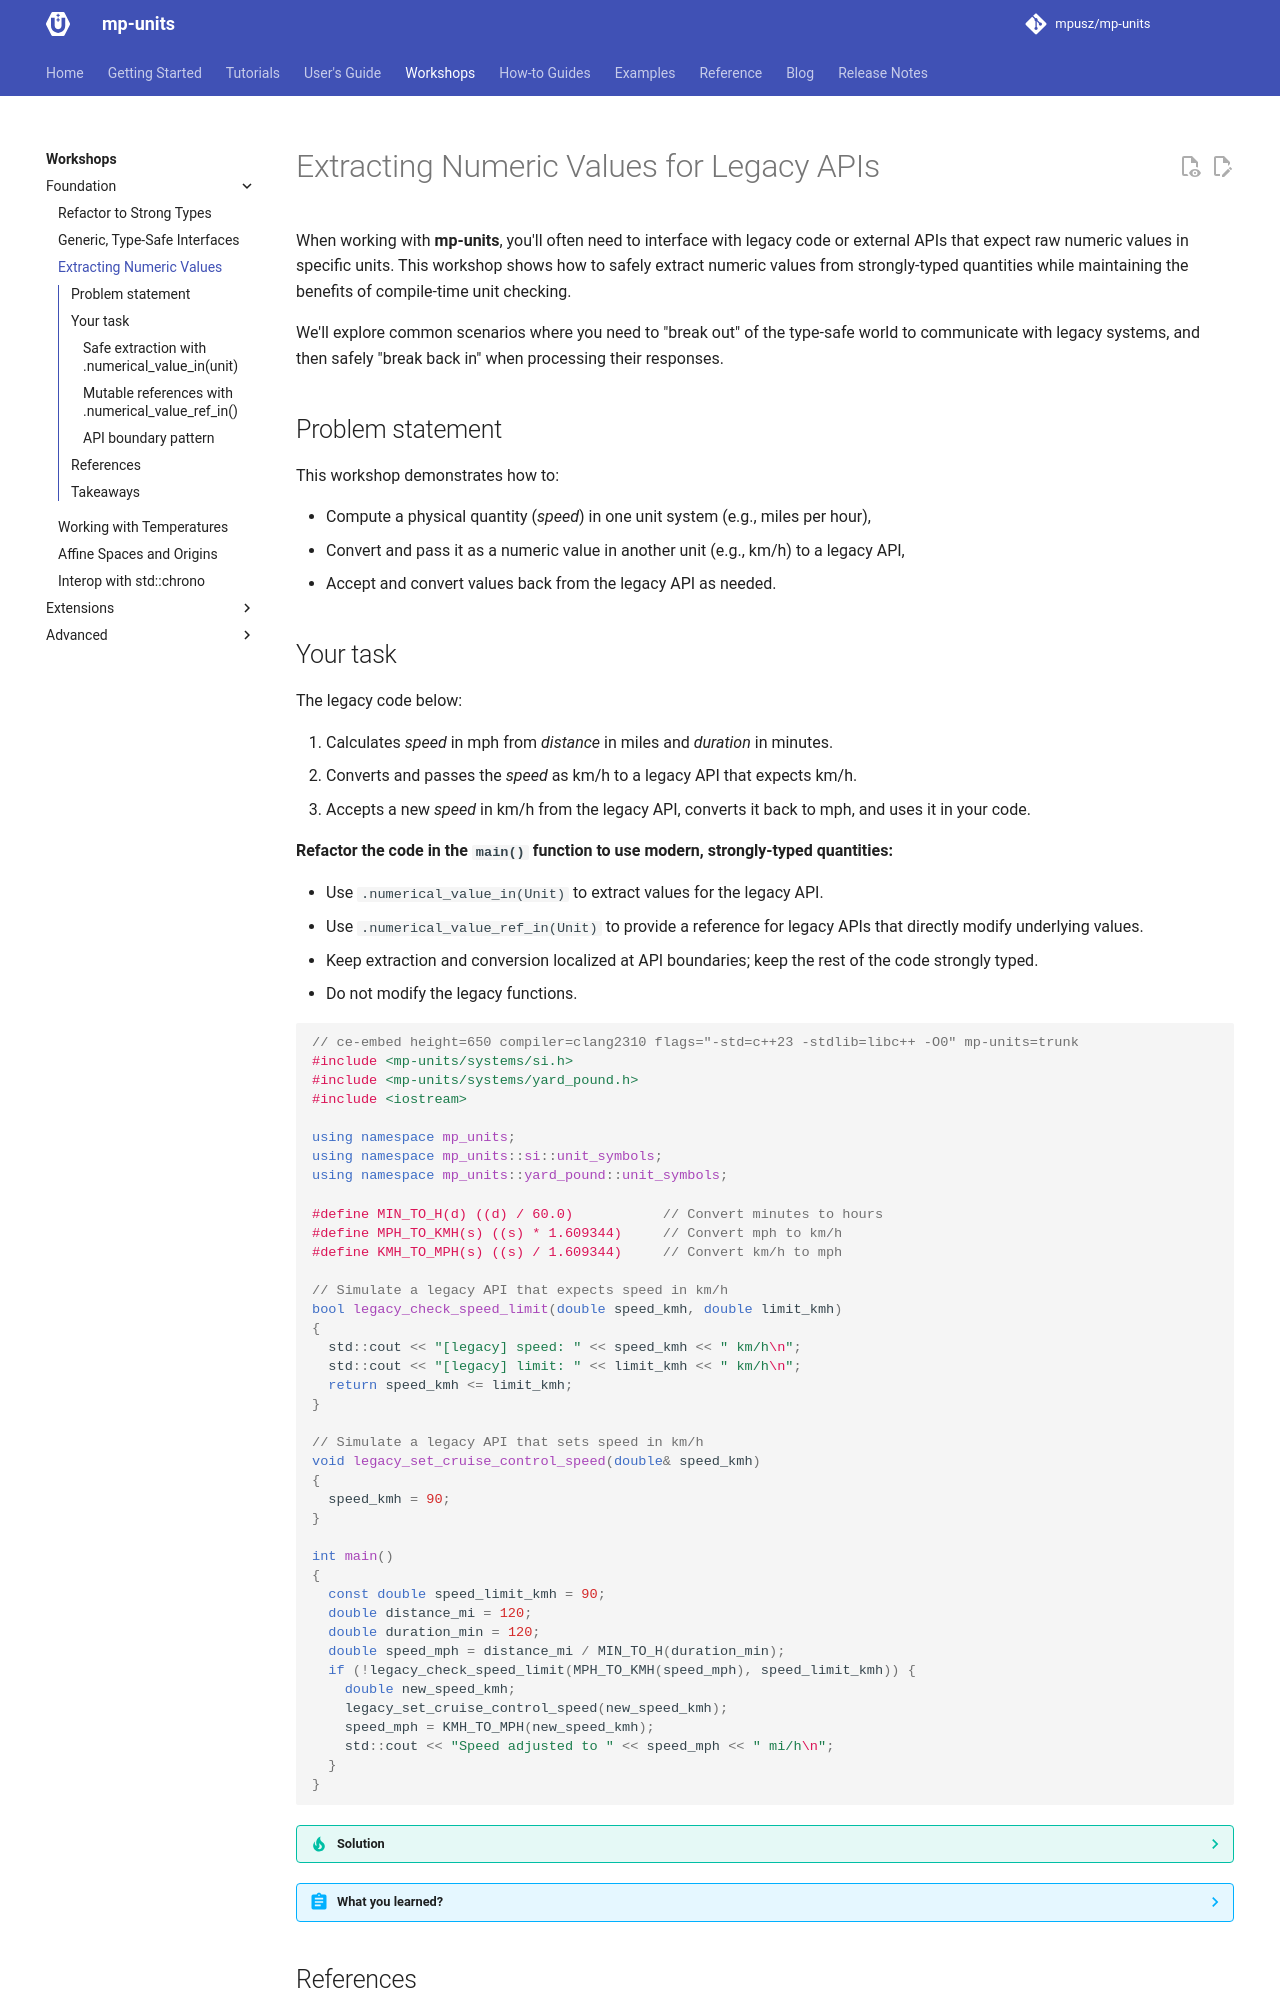

repository: mpusz/mp-units · page: HEAD/workshops/foundation/extracting_numeric_values/index.html · generator: mkdocs

# Extracting Numeric Values for Legacy APIs

When working with **mp-units**, you'll often need to interface with legacy code or
external APIs that expect raw numeric values in specific units. This workshop shows how
to safely extract numeric values from strongly-typed quantities while maintaining the
benefits of compile-time unit checking.

We'll explore common scenarios where you need to "break out" of the type-safe world to
communicate with legacy systems, and then safely "break back in" when processing their
responses.

## Problem statement

This workshop demonstrates how to:

- Compute a physical quantity (_speed_) in one unit system (e.g., miles per hour),
- Convert and pass it as a numeric value in another unit (e.g., km/h) to a legacy API,
- Accept and convert values back from the legacy API as needed.
